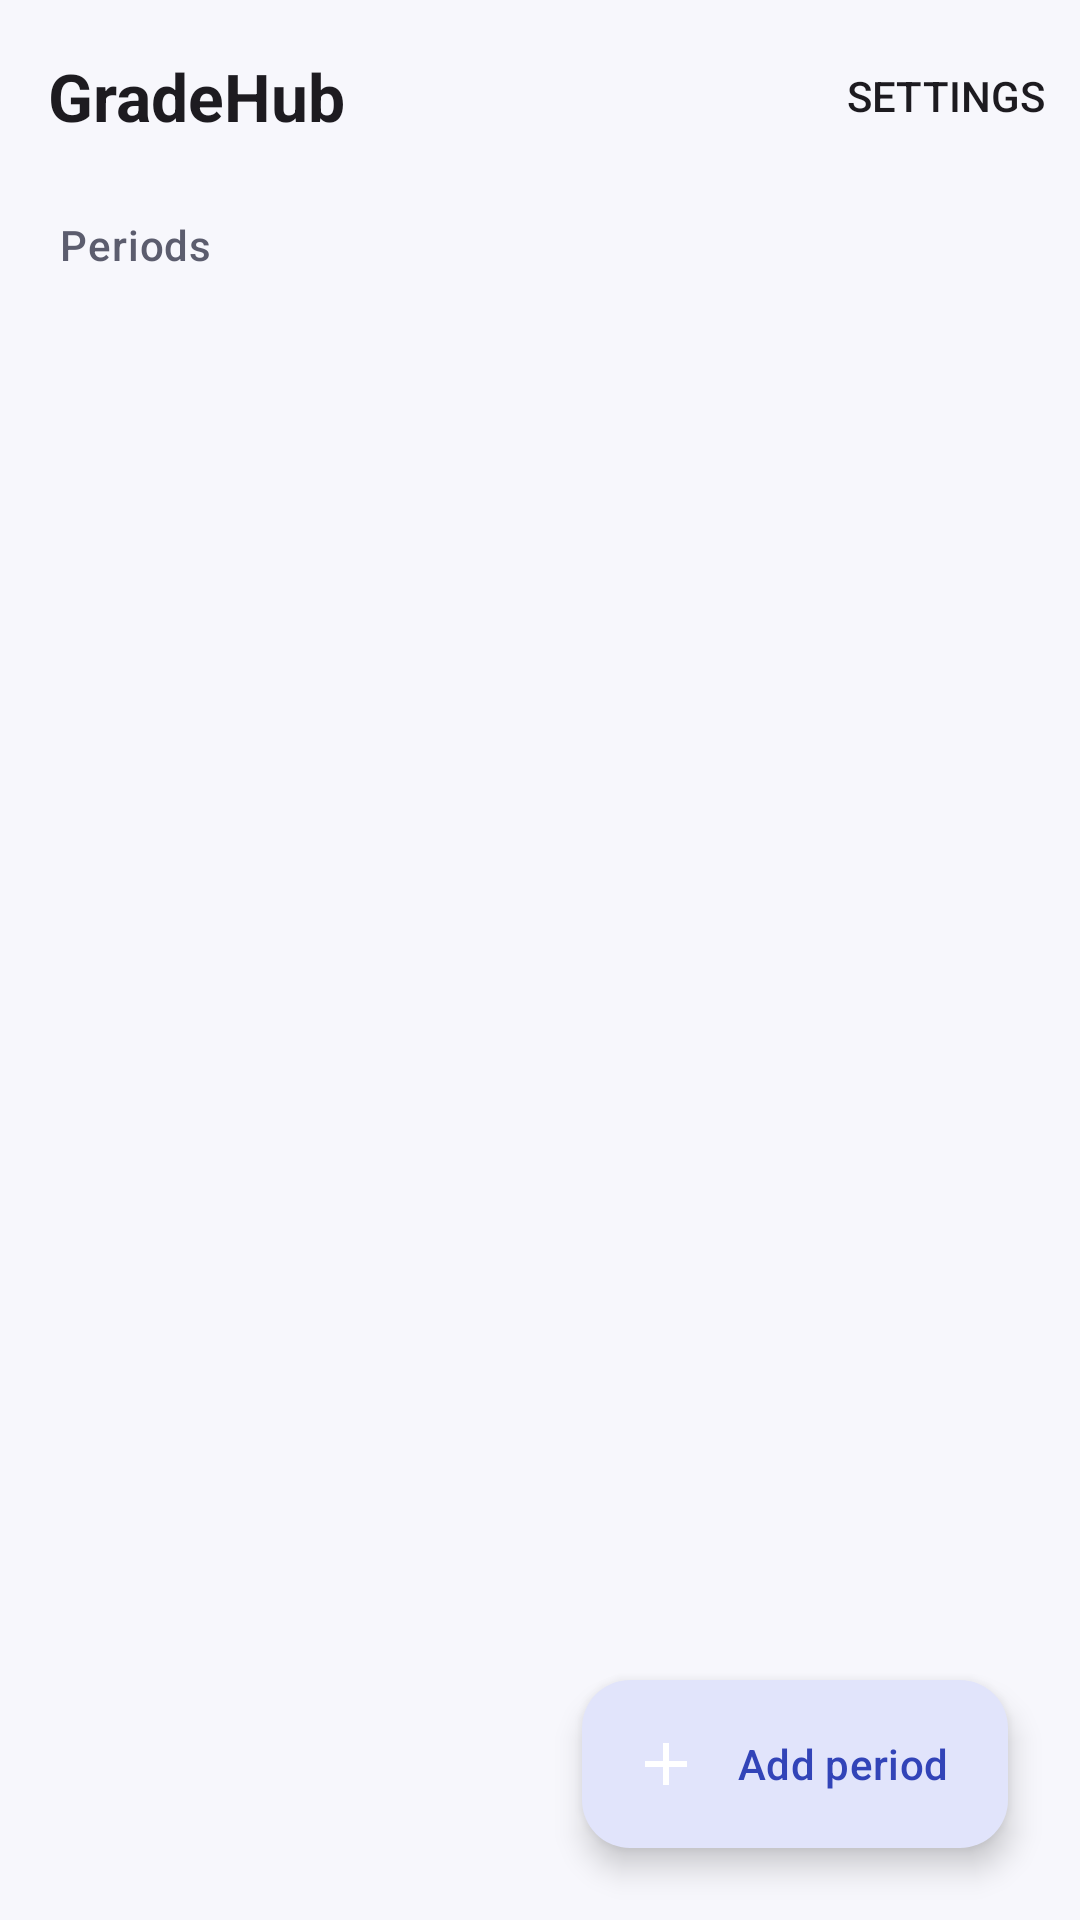

The Android layout XML behind this screen, and the referenced resources:
<!-- AndroidManifest.xml: application theme Theme.GradeHub -->
<!-- res/layout/activity_home.xml -->
<?xml version="1.0" encoding="utf-8"?>
<androidx.coordinatorlayout.widget.CoordinatorLayout xmlns:android="http://schemas.android.com/apk/res/android"
    xmlns:app="http://schemas.android.com/apk/res-auto"
    android:id="@+id/main"
    android:layout_width="match_parent"
    android:layout_height="match_parent"
    android:background="?android:attr/colorBackground">

    <com.google.android.material.appbar.AppBarLayout
        android:layout_width="match_parent"
        android:layout_height="wrap_content"
        android:background="?android:attr/colorBackground"
        android:elevation="0dp">

        <com.google.android.material.appbar.MaterialToolbar
            android:id="@+id/toolbar"
            android:layout_width="match_parent"
            android:layout_height="?attr/actionBarSize"
            android:paddingStart="8dp"
            app:title="@string/home_title"
            app:menu="@menu/menu_home" />

    </com.google.android.material.appbar.AppBarLayout>

    <androidx.core.widget.NestedScrollView
        android:layout_width="match_parent"
        android:layout_height="match_parent"
        app:layout_behavior="@string/appbar_scrolling_view_behavior">

        <LinearLayout
            android:layout_width="match_parent"
            android:layout_height="wrap_content"
            android:orientation="vertical"
            android:paddingBottom="96dp">

            <TextView
                android:layout_width="match_parent"
                android:layout_height="wrap_content"
                android:layout_marginStart="20dp"
                android:layout_marginTop="8dp"
                android:layout_marginEnd="20dp"
                android:text="@string/home_periods_label"
                android:textAppearance="@style/TextAppearance.GradeHub.SectionLabel" />

            <TextView
                android:id="@+id/txtEmptyState"
                android:layout_width="match_parent"
                android:layout_height="wrap_content"
                android:layout_margin="32dp"
                android:gravity="center"
                android:text="@string/home_empty"
                android:textAppearance="@style/TextAppearance.Material3.BodyMedium"
                android:textColor="?attr/colorOnSurfaceVariant"
                android:visibility="gone" />

            <androidx.recyclerview.widget.RecyclerView
                android:id="@+id/recyclerPeriods"
                android:layout_width="match_parent"
                android:layout_height="wrap_content"
                android:clipToPadding="false"
                android:paddingHorizontal="20dp"
                android:paddingTop="12dp"
                android:nestedScrollingEnabled="false" />

        </LinearLayout>

    </androidx.core.widget.NestedScrollView>

    <com.google.android.material.floatingactionbutton.ExtendedFloatingActionButton
        android:id="@+id/btnAddPeriod"
        android:layout_width="wrap_content"
        android:layout_height="wrap_content"
        android:layout_gravity="bottom|end"
        android:layout_margin="24dp"
        android:text="@string/action_add_period"
        app:icon="@drawable/ic_add"
        app:iconTint="?attr/colorOnPrimary" />

</androidx.coordinatorlayout.widget.CoordinatorLayout>
<!-- resources referenced by this layout -->
<resources>
  <!-- drawable ic_add (drawable) -->
  <?xml version="1.0" encoding="utf-8"?>
  <vector xmlns:android="http://schemas.android.com/apk/res/android"
      android:width="24dp"
      android:height="24dp"
      android:viewportWidth="24"
      android:viewportHeight="24"
      android:tint="?attr/colorOnPrimary">
      <path
          android:fillColor="@android:color/white"
          android:pathData="M19,13h-6v6h-2v-6L5,13v-2h6L11,5h2v6h6v2z" />
  </vector>
  <string name="action_add_period">Add period</string>
  <string name="home_empty">No periods yet. Add a semester or term to start tracking grades.</string>
  <string name="home_periods_label">Periods</string>
  <string name="home_title">GradeHub</string>
  <style name="TextAppearance.GradeHub.SectionLabel" parent="TextAppearance.Material3.LabelLarge">
          <item name="android:textColor">?attr/colorOnSurfaceVariant</item>
          <item name="android:letterSpacing">0.02</item>
      </style>
  <style name="Theme.GradeHub" parent="Base.Theme.GradeHub" />
  <color name="brand_primary">#4B5FE3</color>
  <color name="white">#FFFFFFFF</color>
  <color name="brand_primary_container_light">#E1E4FB</color>
  <color name="brand_primary_dark">#3244B8</color>
  <color name="brand_secondary">#12967F</color>
  <color name="background_light">#F7F7FC</color>
  <color name="surface_light">#FFFFFF</color>
  <color name="on_surface_light">#1C1B1F</color>
  <color name="surface_variant_light">#F1F2FA</color>
  <color name="on_surface_variant_light">#5C5D6E</color>
  <color name="outline_light">#DEDFEB</color>
  <color name="grade_risk">#D6483F</color>
  <style name="Widget.GradeHub.CardView" parent="Widget.Material3.CardView.Elevated">
          <item name="cardCornerRadius">18dp</item>
          <item name="cardElevation">1dp</item>
          <item name="strokeWidth">0dp</item>
          <item name="contentPadding">16dp</item>
      </style>
  <style name="Widget.GradeHub.TextInputLayout" parent="Widget.Material3.TextInputLayout.OutlinedBox">
          <item name="boxCornerRadiusTopStart">14dp</item>
          <item name="boxCornerRadiusTopEnd">14dp</item>
          <item name="boxCornerRadiusBottomStart">14dp</item>
          <item name="boxCornerRadiusBottomEnd">14dp</item>
      </style>
  <style name="Widget.GradeHub.Button" parent="Widget.Material3.Button">
          <item name="cornerRadius">14dp</item>
          <item name="android:paddingTop">12dp</item>
          <item name="android:paddingBottom">12dp</item>
          <item name="android:textAllCaps">false</item>
          <item name="android:textSize">16sp</item>
      </style>
  <style name="Widget.GradeHub.Fab" parent="Widget.Material3.FloatingActionButton.Primary">
          <item name="shapeAppearance">@style/ShapeAppearance.GradeHub.Fab</item>
      </style>
  <style name="Widget.GradeHub.Toolbar" parent="Widget.Material3.Toolbar">
          <item name="titleTextAppearance">@style/TextAppearance.GradeHub.ToolbarTitle</item>
          <item name="android:background">@android:color/transparent</item>
      </style>
  <style name="ShapeAppearance.GradeHub.Fab" parent="">
          <item name="cornerFamily">rounded</item>
          <item name="cornerSize">18dp</item>
      </style>
  <style name="TextAppearance.GradeHub.ToolbarTitle" parent="TextAppearance.Material3.TitleLarge">
          <item name="android:textStyle">bold</item>
      </style>
</resources>
